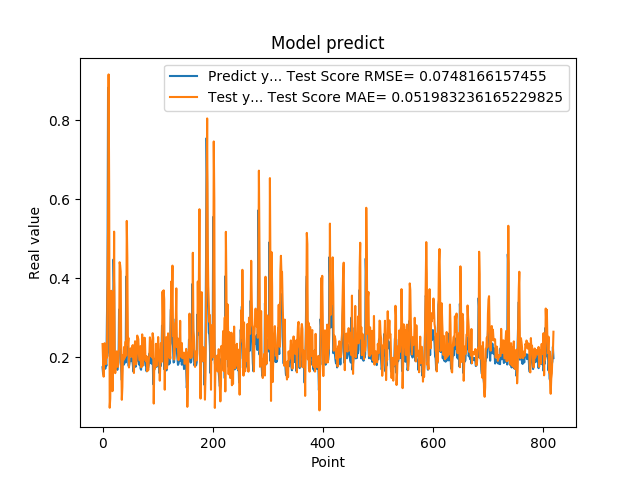

The table this chart was drawn from, first rows:
1.742661595344543457e-01, 2.329978506354002388e-01
1.572303026914596558e-01, 1.946276452347947272e-01
1.941800117492676059e-01, 1.502714659670310871e-01
1.970258951187133512e-01, 2.331900276949812056e-01
1.859861761331558505e-01, 2.351762238983306497e-01
1.705197989940643033e-01, 1.988497457208514285e-01
1.844120919704437256e-01, 1.820106065900979064e-01
1.779371052980423251e-01, 2.131629753993949938e-01
3.004232645034790039e-01, 1.984362799210777906e-01
3.969086110591887873e-01, 3.868609682584563392e-01
8.820003867149353027e-01, 5.173398119657083294e-01
6.841114759445190430e-01, 9.157633049680626858e-01
2.116497457027435580e-01, 6.330575810872812736e-01
2.014262527227401733e-01, 7.161940299829146206e-02
2.061583995819092074e-01, 9.530642632922650681e-02
3.160260915756225586e-01, 2.334085441595230015e-01
3.489396274089813232e-01, 3.678002402318746311e-01
1.544443815946578979e-01, 3.488178103976011801e-01
1.959947794675827026e-01, 1.135999203714956884e-01
1.894801408052444180e-01, 2.134528208928093418e-01
4.474425017833709162e-01, 2.161146221439719517e-01
3.771362304687500555e-01, 5.176146377891018835e-01
1.889318972826004028e-01, 2.078660413943783369e-01
1.752775162458419522e-01, 1.592086858874404154e-01
1.822472065687180121e-01, 1.737171638422364828e-01
1.866402029991149902e-01, 2.011905338201205318e-01
1.715678423643112183e-01, 2.145344263150954778e-01
1.676391065120696744e-01, 1.759047038235703186e-01
1.773854047060013095e-01, 1.751241799548279576e-01
1.872433423995972235e-01, 2.005342666417321562e-01
3.204146027565002441e-01, 2.232000457269365801e-01
3.134283721446990967e-01, 4.401573474179275580e-01
3.171058297157288153e-01, 4.327644207317906666e-01
2.202603369951247891e-01, 4.163481301570224336e-01
1.659800857305526733e-01, 1.966979843006026463e-01
1.415748745203018188e-01, 9.177688678661605204e-02
1.852595061063766479e-01, 1.242428634542326465e-01
1.814238876104354858e-01, 2.048675715656970986e-01
1.905867606401443481e-01, 1.921468664910091217e-01
1.810430586338043213e-01, 2.253033087778679444e-01
1.954265981912612915e-01, 1.971536783819958505e-01
2.029463946819305142e-01, 2.208513307250736246e-01
1.862521618604660034e-01, 2.394926567638721859e-01
4.038094580173492432e-01, 2.032781172828300731e-01
3.743042349815369207e-01, 5.447372757833028878e-01
2.572054266929626465e-01, 4.525833339877443073e-01
2.253161966800689420e-01, 2.308972767635292245e-01
1.787700653076171875e-01, 2.486580483992974211e-01
1.761920750141143799e-01, 1.736812309258911891e-01
1.861467957496643066e-01, 2.017168983289098494e-01
1.954011768102645874e-01, 2.078208115913554865e-01
1.907722949981689176e-01, 2.220731519013075805e-01
1.898660957813262939e-01, 2.196432942924762821e-01
2.001174986362457275e-01, 2.007459103249476240e-01
1.922753006219863892e-01, 2.282269792145918130e-01
1.810636967420578003e-01, 2.303411664388983204e-01
1.635809391736984530e-01, 1.872264932768555046e-01
1.916799396276473999e-01, 1.596395456171804672e-01
2.058236002922058105e-01, 2.079591409015255077e-01
1.857409924268722812e-01, 2.400642820274136446e-01
1.752161234617233276e-01, 2.080651977705474664e-01
... 759 more rows
